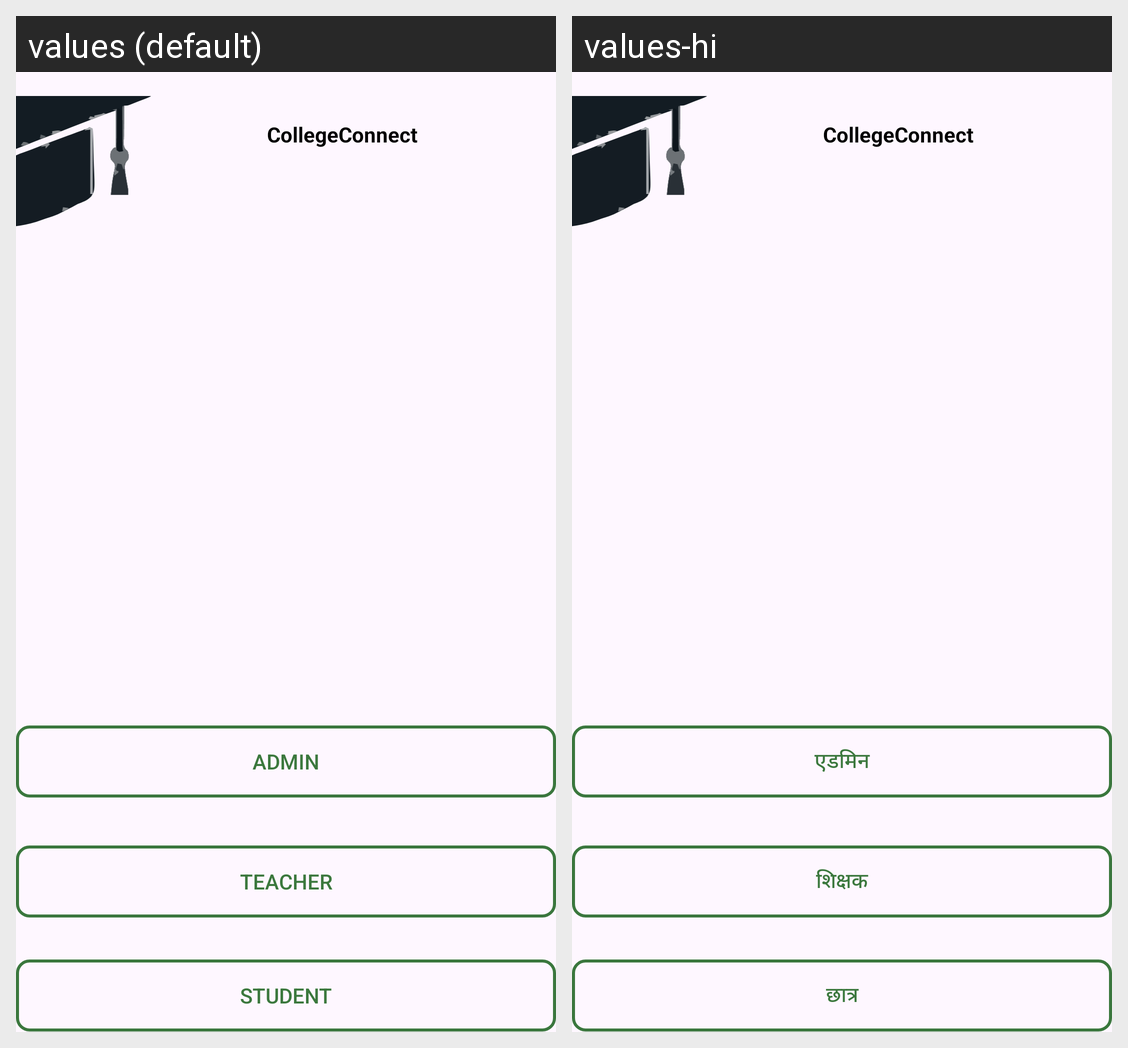

Strings drawn on this Android screen and how each of the app's shown locales translates them:
Android screen res/layout/activity_selectrole.xml rendered under 2 locales, left to right: values (default), values-hi. Device: Nexus 5 (rendered at 1080×1920; each locale shown at half size, 540×960, under a caption strip naming it); theme Base.Theme.CollegeConnect.
Strings drawn on this screen, with the default value and each locale's value (text and hints the layout hard-codes, and strings that could not be matched under every locale, appear in the picture but are not listed):

cc
  values: CollegeConnect
  values-hi: CollegeConnect  [not translated; the default value is used]

admin
  values: Admin
  values-hi: एडमिन

teacher
  values: Teacher
  values-hi: शिक्षक

student
  values: Student
  values-hi: छात्र
